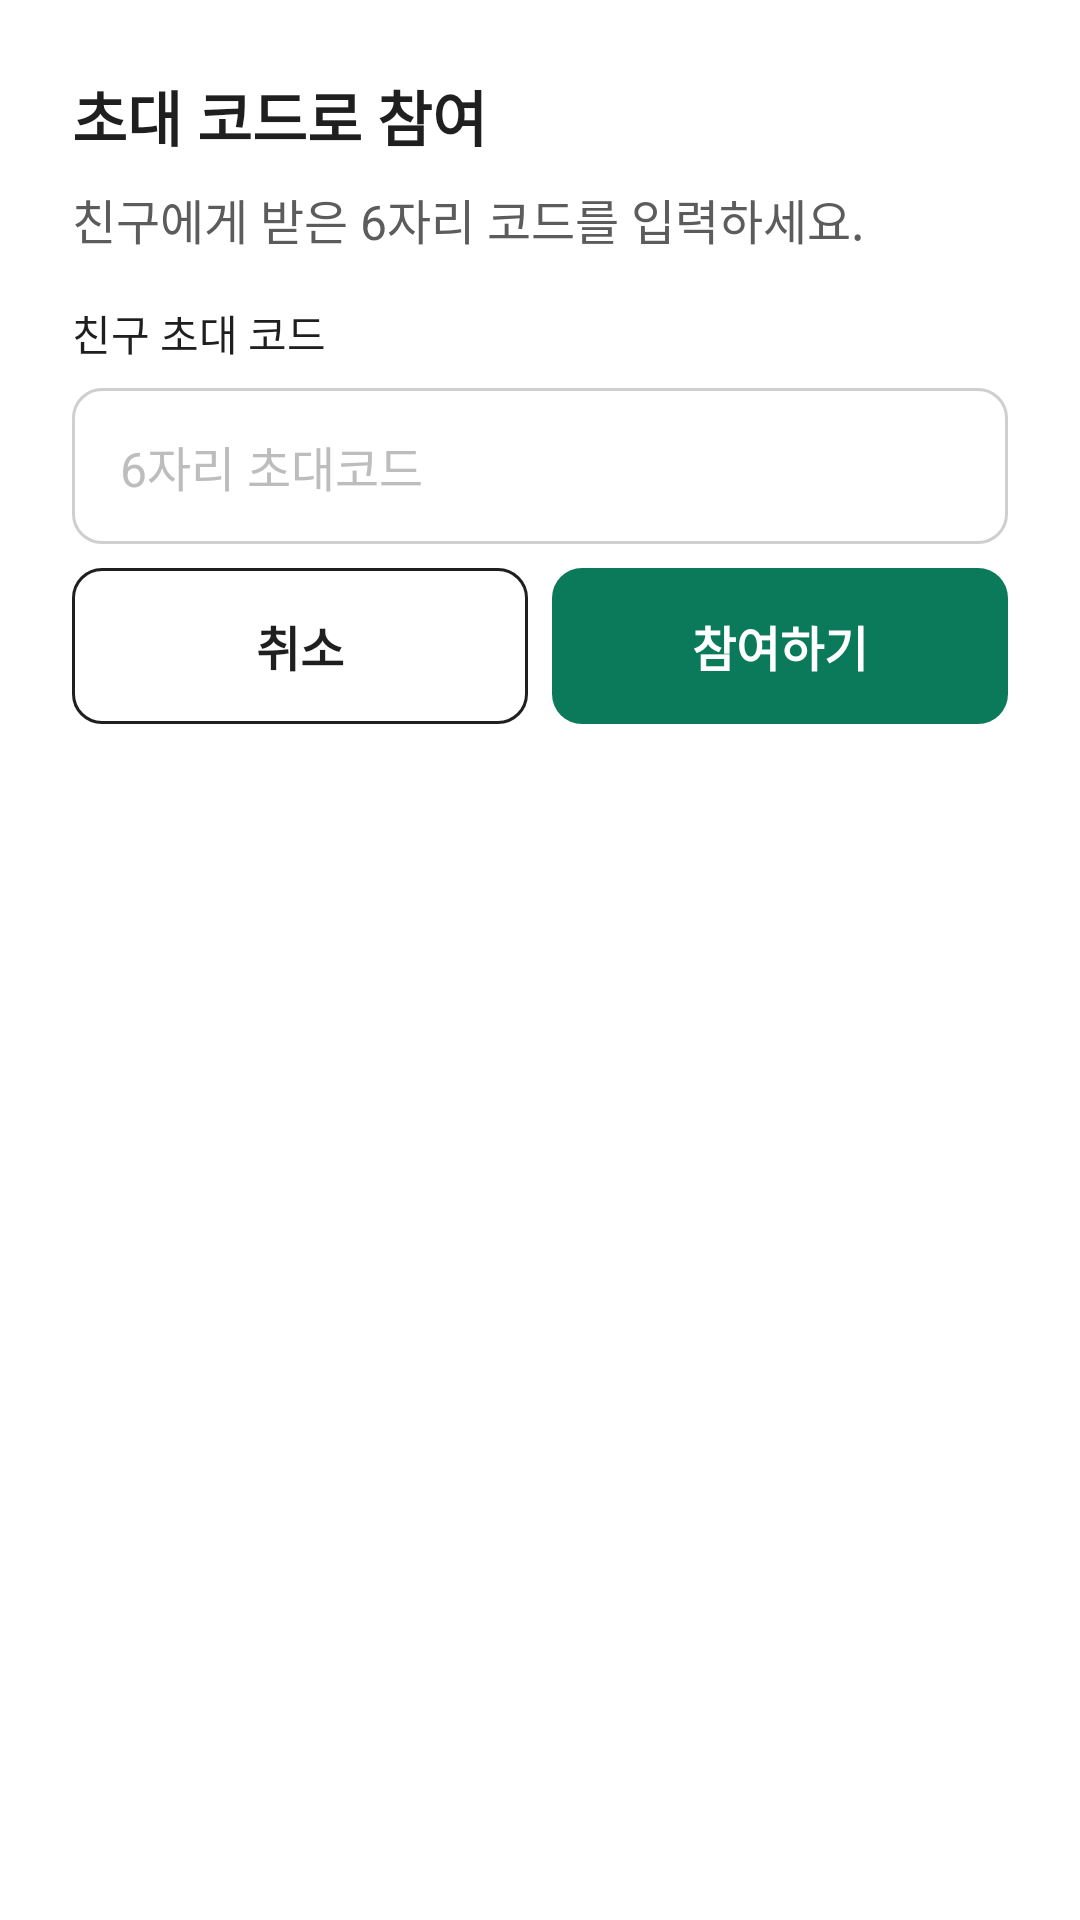

Reconstruct the res/layout file that produces this screen, plus the resources it refers to.
<!-- AndroidManifest.xml: application theme Theme.JjanChall -->
<!-- res/layout/dialog_join_challenge.xml -->
<LinearLayout
    xmlns:android="http://schemas.android.com/apk/res/android"
    xmlns:app="http://schemas.android.com/apk/res-auto"
    xmlns:tools="http://schemas.android.com/tools"
    android:layout_width="match_parent"
    android:layout_height="wrap_content"
    android:orientation="vertical"
    android:padding="@dimen/spacing_2xl"
    android:background="@color/bg_default">

    
    <TextView
        android:layout_width="match_parent"
        android:layout_height="wrap_content"
        android:text="@string/challenge_join_dialog_title"
        android:textAppearance="@style/TextAppearance.JjanChall.Title"
        android:textColor="@color/text_primary" />

    
    <TextView
        android:layout_width="match_parent"
        android:layout_height="wrap_content"
        android:layout_marginTop="@dimen/spacing_sm"
        android:text="@string/challenge_join_dialog_description"
        android:textAppearance="@style/TextAppearance.JjanChall.Body"
        android:textColor="@color/text_secondary" />

    
    <TextView
        android:layout_width="match_parent"
        android:layout_height="wrap_content"
        android:layout_marginTop="@dimen/spacing_lg"
        android:text="@string/challenge_invite_code"
        android:textAppearance="@style/TextAppearance.JjanChall.Label"
        android:textColor="@color/text_primary" />

    
    <com.google.android.material.textfield.TextInputLayout
        android:id="@+id/til_invite_code"
        style="@style/Widget.JjanChall.TextInput"
        android:layout_width="match_parent"
        android:layout_height="wrap_content"
        android:layout_marginTop="@dimen/spacing_sm"
        app:hintEnabled="false"
        app:boxStrokeWidthFocused="2dp">


        <com.google.android.material.textfield.TextInputEditText
            android:id="@+id/et_invite_code"
            style="@style/Widget.JjanChall.EditText"
            android:layout_width="match_parent"
            android:layout_height="@dimen/size_button"
            android:hint="@string/challenge_join_dialog_hint"
            android:inputType="textCapCharacters"
            android:maxLength="6"
            android:maxLines="1"
            android:imeOptions="actionDone"
            android:gravity="center_vertical|start"
            android:textSize="16sp"
            android:lineHeight="24sp"
            android:textStyle="normal"
            android:letterSpacing="0"
            android:textColor="@color/text_primary"
            tools:text="K7Q2MX" />


    </com.google.android.material.textfield.TextInputLayout>

    
    <com.google.android.material.card.MaterialCardView
        android:id="@+id/layout_found_challenge"
        android:layout_width="match_parent"
        android:layout_height="66dp"
        android:layout_marginTop="@dimen/spacing_sm"
        android:visibility="gone"
        app:cardBackgroundColor="@color/bg_brand_subtle"
        app:cardCornerRadius="@dimen/radius_md"
        app:cardElevation="0dp"
        app:strokeWidth="0dp"
        tools:visibility="visible">

        <LinearLayout
            android:layout_width="match_parent"
            android:layout_height="match_parent"
            android:orientation="vertical"
            android:gravity="center_vertical"
            android:paddingStart="14dp"
            android:paddingEnd="14dp"
            android:paddingTop="12dp"
            android:paddingBottom="12dp">

            
            <TextView
                android:layout_width="match_parent"
                android:layout_height="wrap_content"
                android:text="@string/challenge_join_found_label"
                android:textAppearance="@style/TextAppearance.JjanChall.Caption"
                android:textColor="@color/text_secondary" />

            
            <TextView
                android:id="@+id/tv_found_challenge"
                android:layout_width="match_parent"
                android:layout_height="wrap_content"
                android:layout_marginTop="2dp"
                android:text="@string/challenge_join_found_preview"
                android:textAppearance="@style/TextAppearance.JjanChall.Body"
                android:textColor="@color/text_primary"
                android:maxLines="1"
                android:ellipsize="end" />

        </LinearLayout>

    </com.google.android.material.card.MaterialCardView>

    
    <LinearLayout
        android:layout_width="match_parent"
        android:layout_height="wrap_content"
        android:layout_marginTop="@dimen/spacing_sm"
        android:orientation="horizontal">

        
        <com.google.android.material.button.MaterialButton
            android:id="@+id/btn_cancel_join"
            style="@style/Widget.JjanChall.Button.Secondary"
            android:layout_width="0dp"
            android:layout_height="@dimen/size_button"
            android:layout_weight="1"
            android:layout_marginEnd="@dimen/spacing_sm"
            android:insetTop="0dp"
            android:insetBottom="0dp"
            android:text="@string/challenge_join_cancel"
            android:textAllCaps="false"
            android:textColor="@color/text_primary"
            app:backgroundTint="@color/bg_default"
            app:strokeColor="@color/border_strong"
            app:strokeWidth="1dp"
            app:cornerRadius="@dimen/radius_md" />

        
        <com.google.android.material.button.MaterialButton
            android:id="@+id/btn_confirm_join"
            style="@style/Widget.JjanChall.Button.Primary"
            android:layout_width="0dp"
            android:layout_height="@dimen/size_button"
            android:layout_weight="1"
            android:insetTop="0dp"
            android:insetBottom="0dp"
            android:text="@string/challenge_join_confirm"
            android:textAllCaps="false" />

    </LinearLayout>

</LinearLayout>
<!-- resources referenced by this layout -->
<resources>
  <color name="bg_brand_subtle">@color/green_50</color>
  <color name="bg_default">@color/gray_0</color>
  <color name="border_strong">@color/gray_900</color>
  <color name="text_primary">@color/gray_900</color>
  <color name="text_secondary">@color/gray_600</color>
  <dimen name="radius_md">10dp</dimen>
  <dimen name="size_button">52dp</dimen>
  <dimen name="spacing_2xl">24dp</dimen>
  <dimen name="spacing_lg">16dp</dimen>
  <dimen name="spacing_sm">8dp</dimen>
  <string name="challenge_invite_code">친구 초대 코드</string>
  <string name="challenge_join_cancel">취소</string>
  <string name="challenge_join_confirm">참여하기</string>
  <string name="challenge_join_dialog_description">친구에게 받은 6자리 코드를 입력하세요.</string>
  <string name="challenge_join_dialog_hint">6자리 초대코드</string>
  <string name="challenge_join_dialog_title">초대 코드로 참여</string>
  <string name="challenge_join_found_label">찾은 챌린지</string>
  <string name="challenge_join_found_preview">10월 무지출 10일 도전 · 참여 2명</string>
  <style name="TextAppearance.JjanChall.Body">
          <item name="android:textSize">16sp</item>
          <item name="lineHeight">24sp</item>
      </style>
  <style name="TextAppearance.JjanChall.Caption">
          <item name="android:textSize">12sp</item>
          <item name="lineHeight">16sp</item>
      </style>
  <style name="TextAppearance.JjanChall.Label">
          <item name="android:fontFamily">sans-serif-medium</item>
          <item name="fontFamily">sans-serif-medium</item>
          <item name="android:textSize">14sp</item>
          <item name="lineHeight">20sp</item>
      </style>
  <style name="TextAppearance.JjanChall.Title">
          <item name="android:textSize">20sp</item>
          <item name="android:textStyle">bold</item>
          <item name="lineHeight">28sp</item>
      </style>
  <style name="Widget.JjanChall.Button.Primary" parent="Widget.Material3.Button">
          <item name="android:minHeight">@dimen/size_button</item>
          <item name="android:insetTop">0dp</item>
          <item name="android:insetBottom">0dp</item>
          <item name="cornerRadius">@dimen/radius_md</item>
          <item name="backgroundTint">@color/selector_button_primary_bg</item>
          <item name="android:textColor">@color/selector_button_primary_text</item>
          <item name="android:textAppearance">@style/TextAppearance.JjanChall.Button</item>
      </style>
  <style name="Widget.JjanChall.Button.Secondary" parent="Widget.Material3.Button.OutlinedButton">
          <item name="android:minHeight">@dimen/size_button</item>
          <item name="android:insetTop">0dp</item>
          <item name="android:insetBottom">0dp</item>
          <item name="cornerRadius">@dimen/radius_md</item>
          <item name="strokeColor">@color/border_strong</item>
          <item name="strokeWidth">1dp</item>
          <item name="android:textColor">@color/text_primary</item>
          <item name="android:textAppearance">@style/TextAppearance.JjanChall.Button</item>
      </style>
  <style name="Theme.JjanChall" parent="Base.Theme.JjanChall" />
  <color name="green_50">#FFE6F4EF</color>
  <color name="gray_0">#FFFFFFFF</color>
  <color name="gray_900">#FF1F1F1F</color>
  <color name="gray_600">#FF5C5C5C</color>
  <style name="TextAppearance.JjanChall.Button">
          <item name="android:textSize">16sp</item>
          <item name="android:textStyle">bold</item>
          <item name="lineHeight">24sp</item>
      </style>
  <color name="text_disabled">@color/gray_400</color>
  <dimen name="size_touch_min">48dp</dimen>
  <dimen name="spacing_md">12dp</dimen>
  <color name="border_danger">@color/red_600</color>
  <color name="text_danger">@color/red_600</color>
  <style name="Base.Theme.JjanChall" parent="Theme.Material3.DayNight.NoActionBar">
          
          
      </style>
  <color name="gray_400">#FFBDBDBD</color>
  <color name="red_600">#FFD63B3B</color>
</resources>
